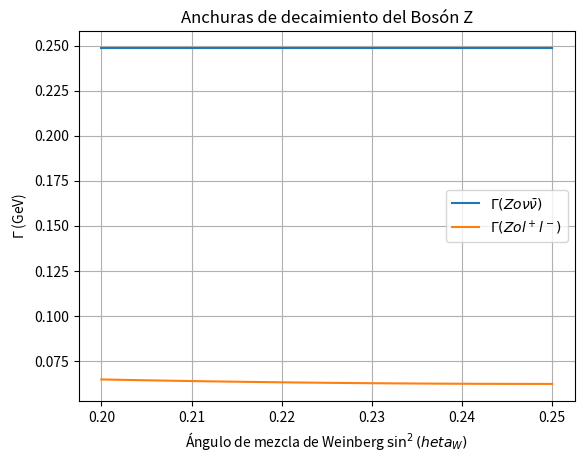

Python code for this plot:
import numpy as np
import matplotlib.pyplot as plt


sin2_theta_W = np.linspace(0.2, 0.25, 50)
G_F = 1.166e-5 # GeV^-2
M_Z = 91.1876 # GeV
Gamma_0 = G_F * M_Z**3 / (24 * np.sqrt(2) * np.pi)
# Neutrinos (invisible)
Gamma_inv = 3 * Gamma_0
# Leptones cargados
Gamma_l = 3 * Gamma_0 * (( -0.5 + 2*sin2_theta_W )**2 + 0.25)

plt.plot(sin2_theta_W, np.ones_like(sin2_theta_W) * Gamma_inv, label='$\\Gamma(Z \to \\nu\\bar{\\nu})$')
plt.plot(sin2_theta_W, Gamma_l, label='$\\Gamma(Z \to l^+ l^-)$')
plt.title('Anchuras de decaimiento del Bosón Z')
plt.xlabel('Ángulo de mezcla de Weinberg $\sin^2(\theta_W)$')
plt.ylabel('$\\Gamma$ (GeV)')
plt.legend(); plt.grid(True)
plt.show()
